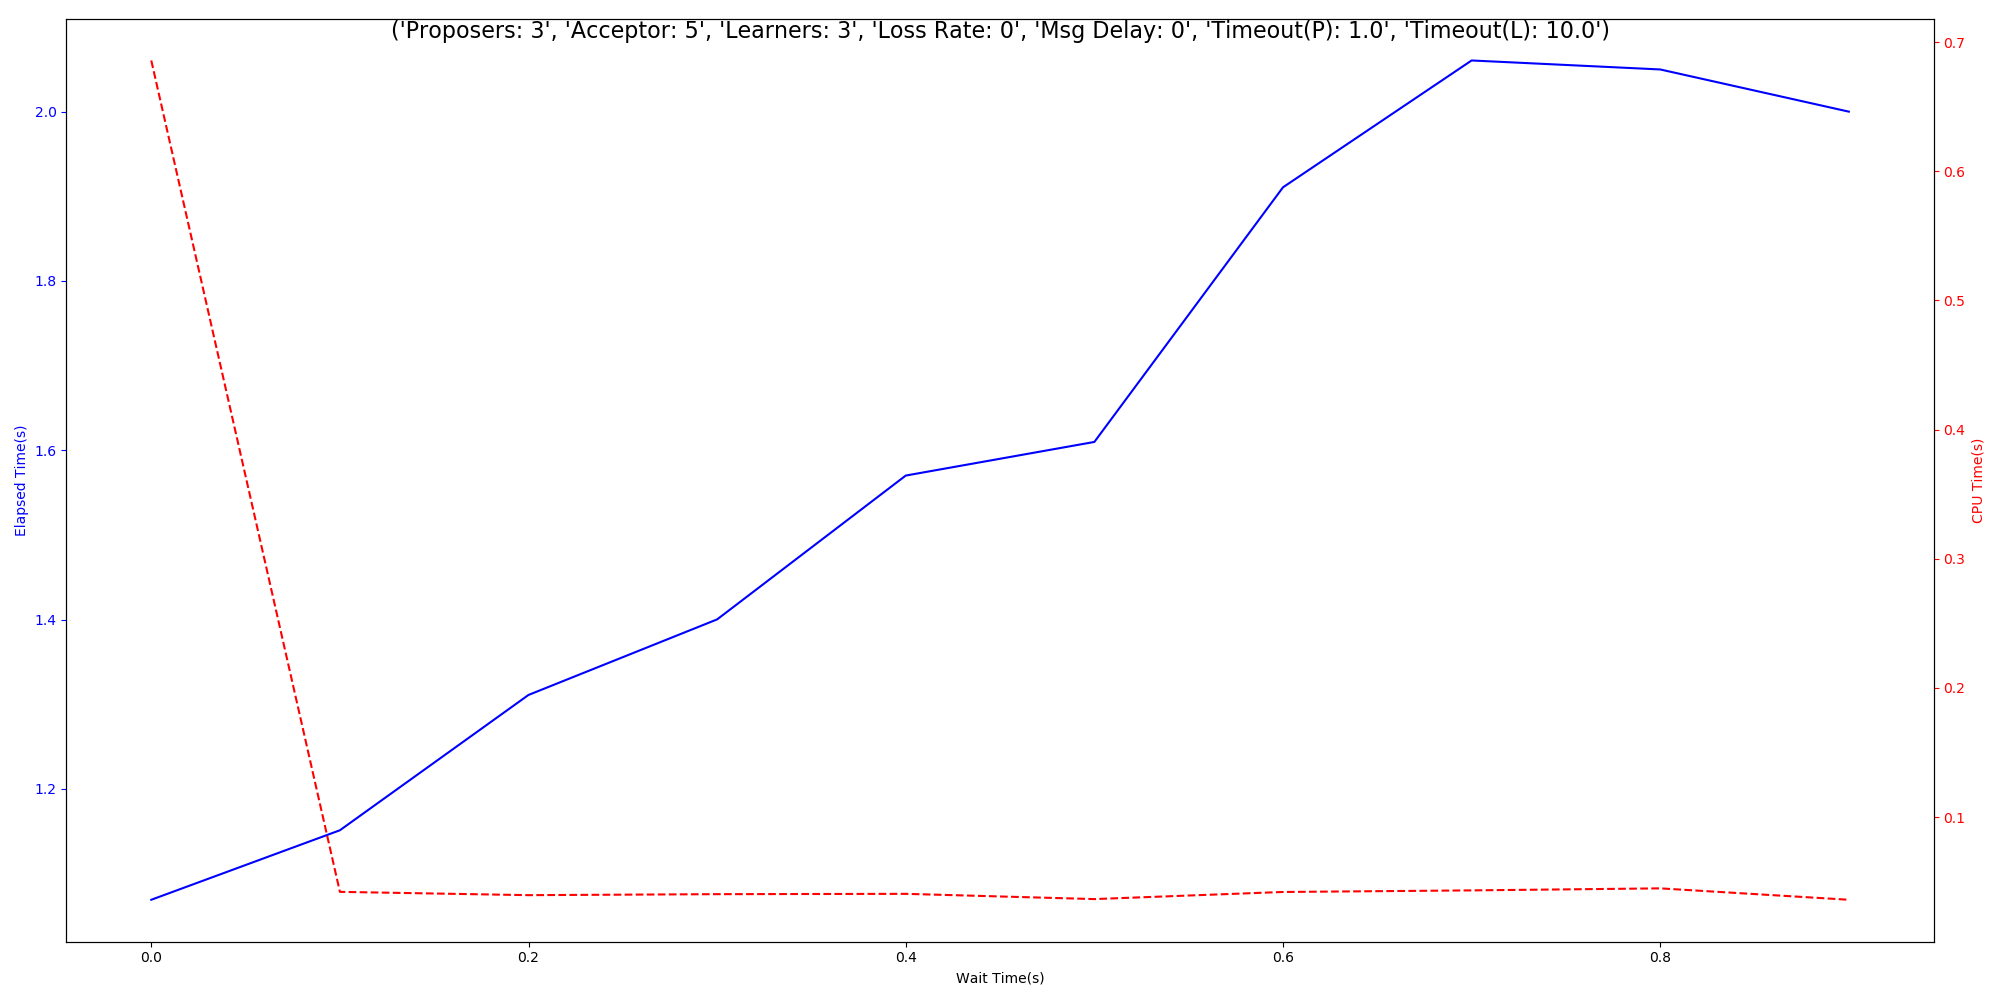

The data file committed next to this chart (first rows):
Wait Time(s), Elapsed Time(Avg), Elapsed Time(Std), Elapsed Time(Range), CPU Time(Avg), CPU Time(Std), CPU Time(Range), Timeout, Correctness
0.0, 1.069, 0.1811, 0.576, 0.6857, 1.429, 4.641, 0, 1
0.1, 1.151, 0.05345, 0.1068, 0.04216, 0.007765, 0.02479, 0, 1
0.2, 1.311, 0.1069, 0.2054, 0.0396, 0.00607, 0.01647, 0, 1
0.3, 1.4, 0.147, 0.3068, 0.04037, 0.006901, 0.02259, 0, 1
0.4, 1.57, 0.2077, 0.4046, 0.04062, 0.004363, 0.01553, 0, 1
0.5, 1.61, 0.2118, 0.5043, 0.03656, 0.003581, 0.01267, 0, 1
0.6, 1.911, 0.3183, 0.609, 0.04206, 0.008662, 0.02427, 0, 1
0.7, 2.06, 0.371, 0.7069, 0.04329, 0.005793, 0.01792, 0, 1
0.8, 2.05, 0.3883, 0.807, 0.04486, 0.008514, 0.03067, 0, 1
0.9, 2, 0.285, 0.9021, 0.03604, 0.004099, 0.01129, 0, 1
